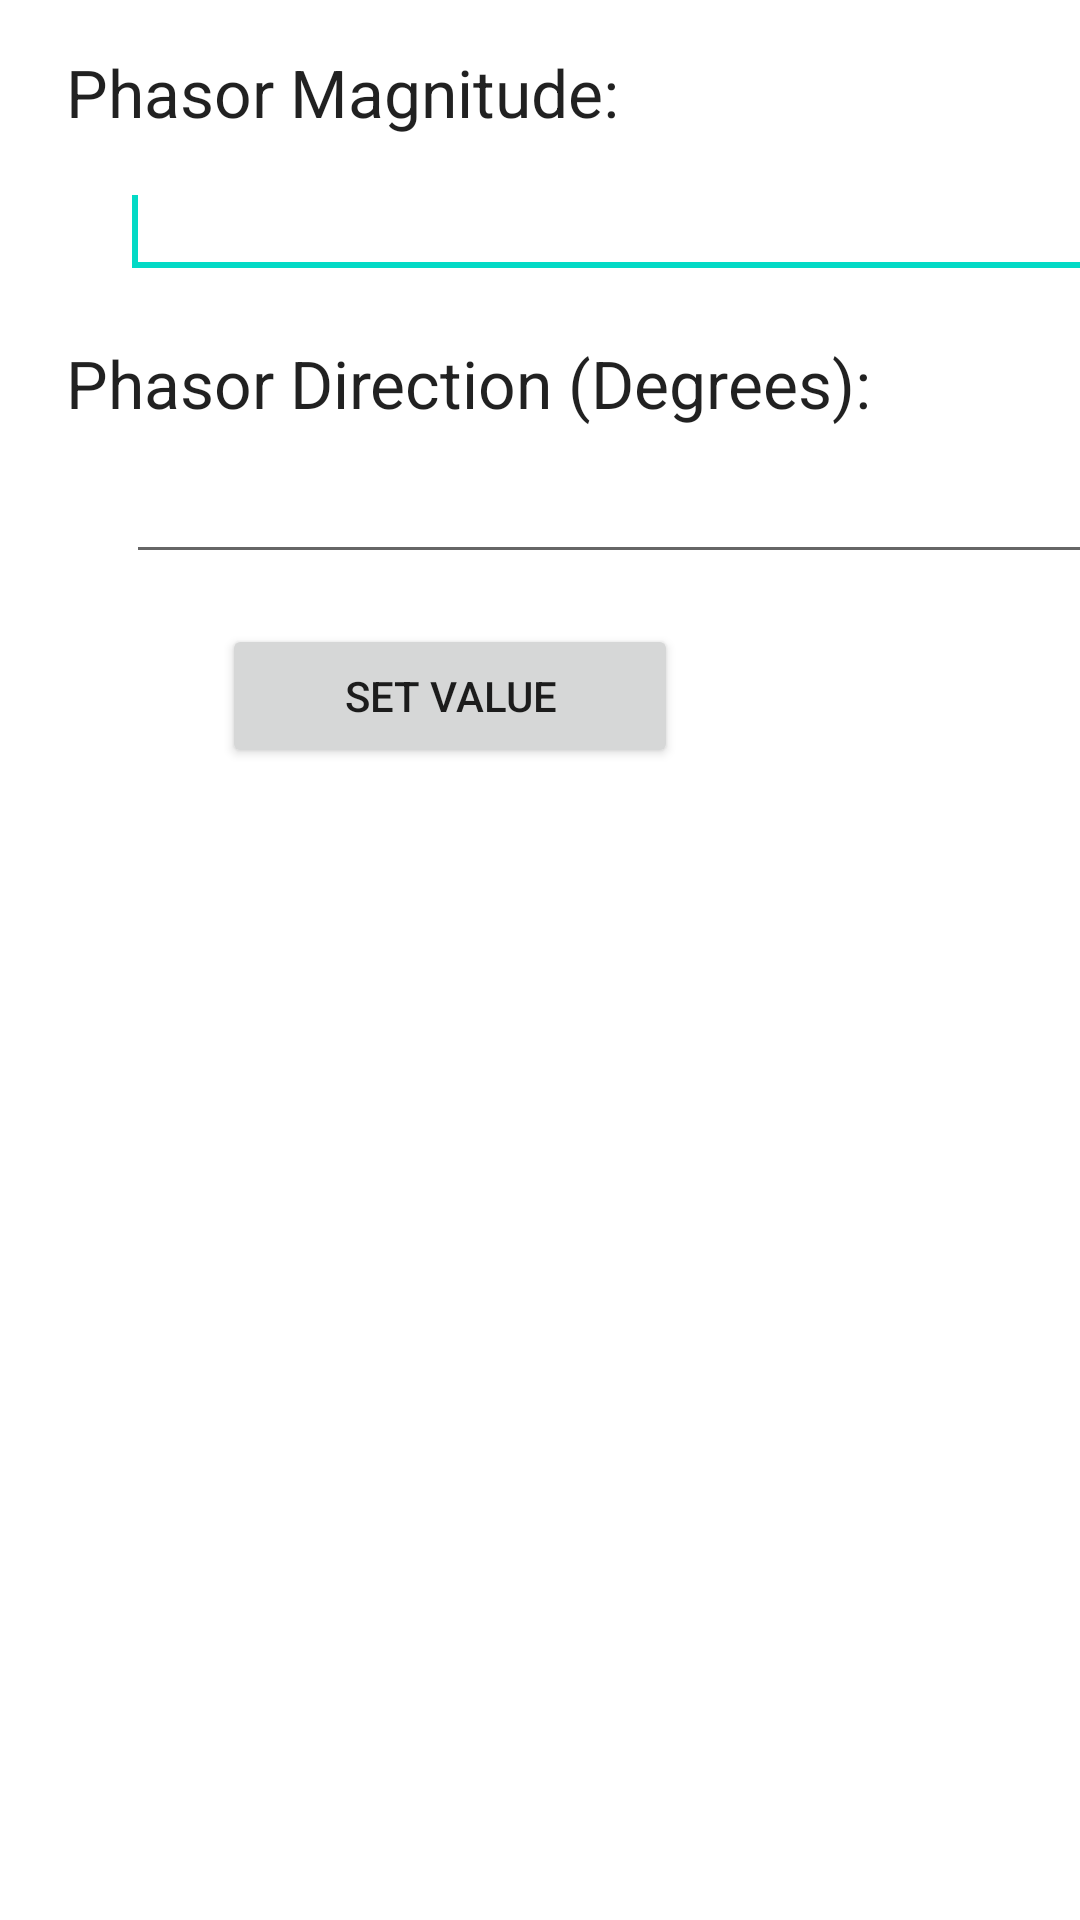

Layout XML and referenced resources for this Android screen:
<!-- AndroidManifest.xml: fallback theme Theme.MaterialComponents.DayNight.NoActionBar -->
<!-- res/layout/phasor_polar_value_dialog.xml -->
<?xml version="1.0" encoding="utf-8"?>
<AbsoluteLayout xmlns:android="http://schemas.android.com/apk/res/android"
    xmlns:tools="http://schemas.android.com/tools"
    android:layout_width="match_parent"
    android:layout_height="match_parent"
    tools:context=".PropertiesPhasorPolarValueDialog" >

    <TextView
        android:id="@+id/textView2"
        android:layout_width="216dp"
        android:layout_height="wrap_content"
        android:layout_x="22dp"
        android:layout_y="16dp"
        android:text="Phasor Magnitude:"
        android:textAppearance="?android:attr/textAppearanceLarge" />

    <Button
        android:id="@+id/setPhasorPolarValue"
        android:layout_width="152dp"
        android:layout_height="wrap_content"
        android:layout_x="74dp"
        android:layout_y="208dp"
        android:text="Set Value" />

    <TextView
        android:id="@+id/textView1"
        android:layout_width="412dp"
        android:layout_height="wrap_content"
        android:layout_x="22dp"
        android:layout_y="113dp"
        android:text="Phasor Direction (Degrees):"
        android:textAppearance="?android:attr/textAppearanceLarge" />

    <EditText
        android:id="@+id/phasorValueMagnitudeEditText"
        android:layout_width="414dp"
        android:layout_height="wrap_content"
        android:layout_x="40dp"
        android:layout_y="55dp"
        android:ems="10"
        android:inputType="numberDecimal|numberSigned" >

        <requestFocus />
    </EditText>

    <EditText
        android:id="@+id/phasorValueDirectionEditText"
        android:layout_width="411dp"
        android:layout_height="wrap_content"
        android:layout_x="42dp"
        android:layout_y="150dp"
        android:ems="10"
        android:inputType="numberDecimal|numberSigned" />

</AbsoluteLayout>
<!-- resources referenced by this layout -->
<resources>

</resources>
